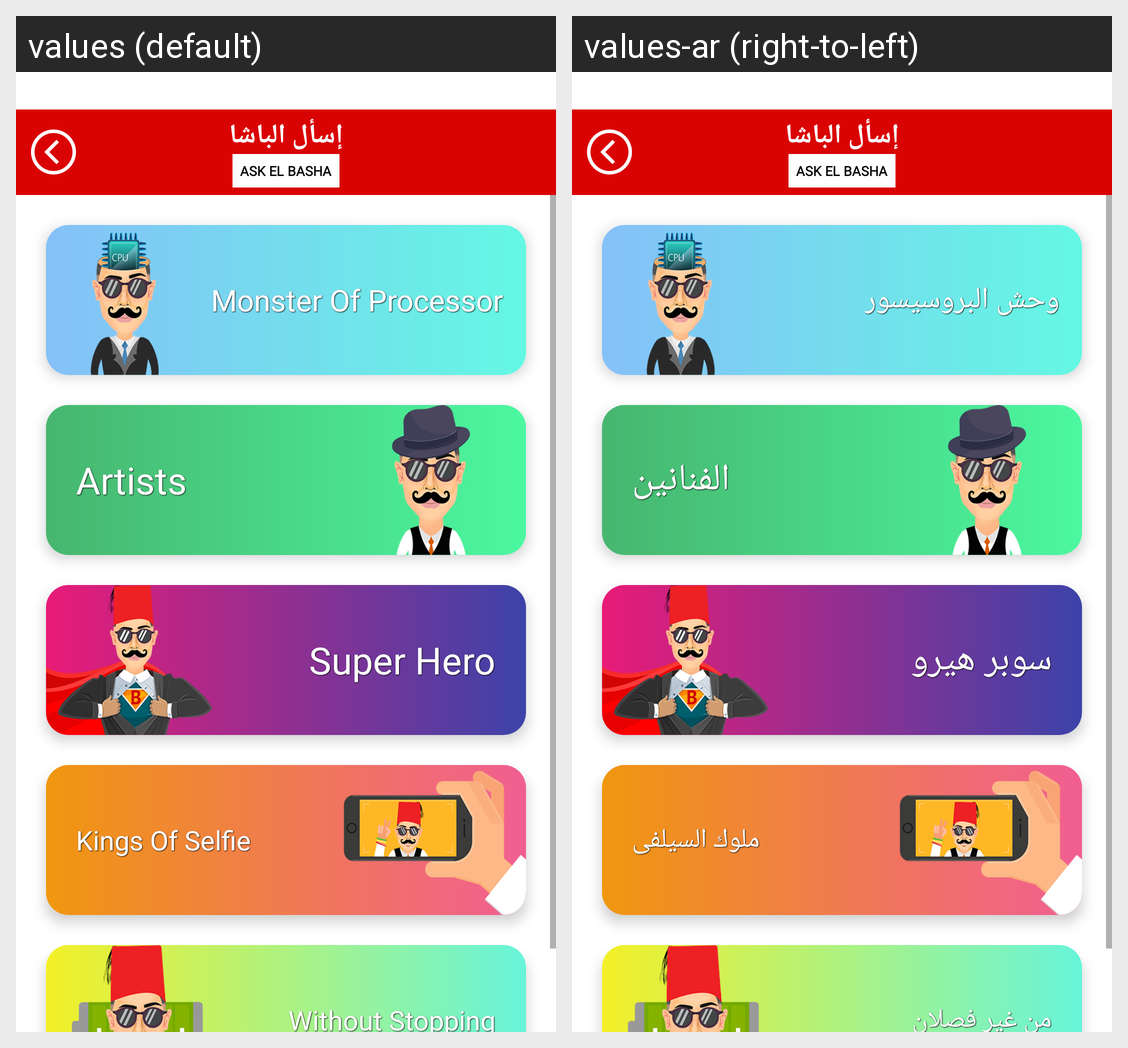

The Android screen above is rendered under two locales of the same app. Produce the string resources it draws, with the default and per-locale values.
Android screen res/layout/activity_main.xml rendered under 2 locales, left to right: values (default), values-ar (right-to-left). Device: Nexus 5 (rendered at 1080×1920; each locale shown at half size, 540×960, under a caption strip naming it); theme AppTheme.NoActionBar.
Strings drawn on this screen, with the default value and each locale's value (text and hints the layout hard-codes, and strings that could not be matched under every locale, appear in the picture but are not listed):

title
  values: إسأل الباشا
  values-ar: إسأل الباشا

ask_el_basha
  values: ASK EL BASHA
  values-ar: ASK EL BASHA

monster_of_processor
  values: Monster Of Processor
  values-ar: وحش البروسيسور

Artists
  values: Artists
  values-ar: الفنانين

superhero
  values: Super Hero
  values-ar: سوبر هيرو

Kings_of_selfie
  values: Kings Of Selfie
  values-ar: ملوك السيلفى

without_stopping
  values: Without Stopping
  values-ar: من غير فصلان
